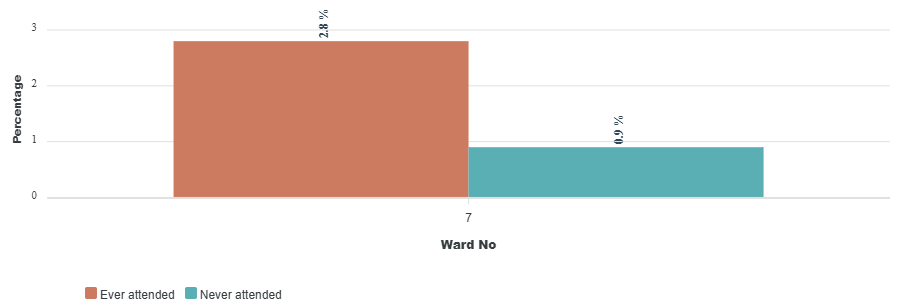

Source data for this figure (header and first rows):
category, Ever attended, Never attended
7, 2.8, 0.9
